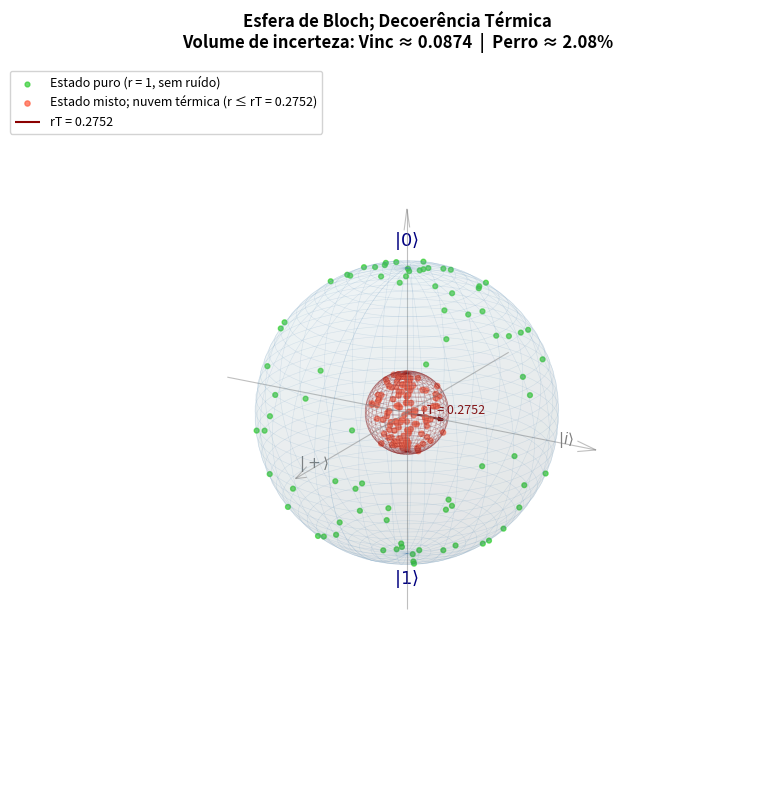

Generate this figure with matplotlib:
import numpy as np
import matplotlib.pyplot as plt
from mpl_toolkits.mplot3d import Axes3D

# Parâmetros do trabalho
rT = 0.2752  # raio da nuvem de incerteza térmica
np.random.seed(42)

fig = plt.figure(figsize=(9, 8))
ax = fig.add_subplot(111, projection='3d')

# --- Esfera de Bloch (superfície wireframe) ---
u = np.linspace(0, 2 * np.pi, 60)
v = np.linspace(0, np.pi, 40)
xs = np.outer(np.cos(u), np.sin(v))
ys = np.outer(np.sin(u), np.sin(v))
zs = np.outer(np.ones(np.size(u)), np.cos(v))
ax.plot_surface(xs, ys, zs, color='lightblue', alpha=0.08, linewidth=0)
ax.plot_wireframe(xs, ys, zs, color='steelblue', alpha=0.15, linewidth=0.4)

# --- Estado ideal: pontos NA superfície (r = 1) ---
n_surface = 80
phi_s = np.random.uniform(0, np.pi, n_surface)
theta_s = np.random.uniform(0, 2 * np.pi, n_surface)
x_s = np.sin(phi_s) * np.cos(theta_s)
y_s = np.sin(phi_s) * np.sin(theta_s)
z_s = np.cos(phi_s)
ax.scatter(x_s, y_s, z_s, color='limegreen', s=12, alpha=0.7,
           label='Estado puro (r = 1, sem ruído)', zorder=5)

# --- Estado misto: pontos DENTRO da esfera de raio rT (r < rT) ---
n_mixed = 120
# Amostragem uniforme dentro de uma esfera de raio rT
r_m = rT * (np.random.uniform(0, 1, n_mixed) ** (1/3))
phi_m = np.random.uniform(0, np.pi, n_mixed)
theta_m = np.random.uniform(0, 2 * np.pi, n_mixed)
x_m = r_m * np.sin(phi_m) * np.cos(theta_m)
y_m = r_m * np.sin(phi_m) * np.sin(theta_m)
z_m = r_m * np.cos(phi_m)
ax.scatter(x_m, y_m, z_m, color='tomato', s=14, alpha=0.75,
           label=f'Estado misto; nuvem térmica (r ≤ rT = {rT})', zorder=5)

# --- Eixos ---
ax.quiver(0, 0, -1.4, 0, 0, 2.8, color='gray', arrow_length_ratio=0.05,
          linewidth=0.8, alpha=0.5)
ax.quiver(-1.4, 0, 0, 2.8, 0, 0, color='gray', arrow_length_ratio=0.05,
          linewidth=0.8, alpha=0.5)
ax.quiver(0, -1.4, 0, 0, 2.8, 0, color='gray', arrow_length_ratio=0.05,
          linewidth=0.8, alpha=0.5)

# --- Rótulos dos polos ---
ax.text(0, 0, 1.15, r'$|0\rangle$', fontsize=13, ha='center', color='navy', fontweight='bold')
ax.text(0, 0, -1.22, r'$|1\rangle$', fontsize=13, ha='center', color='navy', fontweight='bold')
ax.text(1.18, 0, 0, r'$|+\rangle$', fontsize=11, ha='center', color='gray')
ax.text(0, 1.18, 0, r'$|i\rangle$', fontsize=11, ha='center', color='gray')

# --- Indicador do raio rT ---
ax.quiver(0, 0, 0, 0, rT, 0, color='darkred', arrow_length_ratio=0.15,
          linewidth=1.5, label=f'rT = {rT}')
ax.text(0.04, rT/2, 0.03, f'rT = {rT}', fontsize=9, color='darkred')

# --- Esferinha de incerteza (contorno) ---
u2 = np.linspace(0, 2 * np.pi, 40)
v2 = np.linspace(0, np.pi, 30)
xi = rT * np.outer(np.cos(u2), np.sin(v2))
yi = rT * np.outer(np.sin(u2), np.sin(v2))
zi = rT * np.outer(np.ones(np.size(u2)), np.cos(v2))
ax.plot_wireframe(xi, yi, zi, color='darkred', alpha=0.25, linewidth=0.5)

# --- Formatação ---
ax.set_xlim([-1.4, 1.4])
ax.set_ylim([-1.4, 1.4])
ax.set_zlim([-1.4, 1.4])
ax.set_box_aspect([1, 1, 1])
ax.set_axis_off()

ax.set_title(f'Esfera de Bloch; Decoerência Térmica\n'
             f'Volume de incerteza: Vinc ≈ 0.0874  |  Perro ≈ 2.08%',
             fontsize=12, fontweight='bold', pad=12)

legend = ax.legend(loc='upper left', fontsize=9, framealpha=0.85,
                   bbox_to_anchor=(-0.05, 1.0))

ax.view_init(elev=20, azim=30)

plt.tight_layout()
plt.show()
